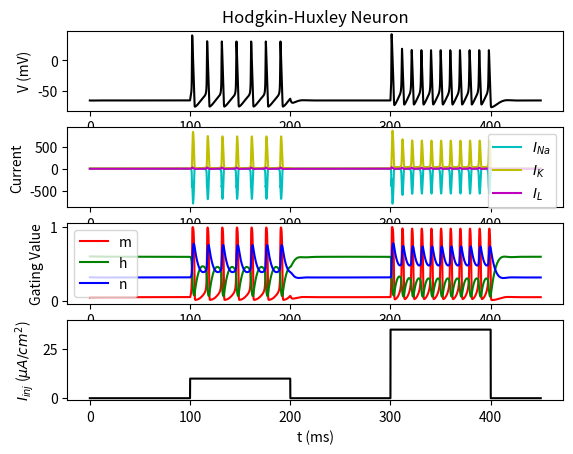

This figure's Python source:
# This is a simple version of the Hodgkin-Huxley
# model of the squid axon.
# Compiled from code available on the web.
# Updated for Python 3.13 compatibility
# ver 0.3, C. G. Wilson

# numpy replaces scipy for array/math primitives (sp.arange, sp.exp).
# matplotlib.pyplot replaces the deprecated pylab interface.
# scipy.integrate.odeint signature is unchanged.

import numpy as np
import matplotlib.pyplot as plt
from scipy.integrate import odeint


class HodgkinHuxley():
    """Full Hodgkin-Huxley Model implemented in Python"""

    C_m = 1.0
    """membrane capacitance, in uF/cm^2"""

    g_Na = 120.0
    """Sodium (Na) maximum conductances, in mS/cm^2"""

    g_K = 36.0
    """Potassium (K) maximum conductances, in mS/cm^2"""

    g_L = 0.3
    """Leak maximum conductances, in mS/cm^2"""

    E_Na = 50.0
    """Sodium (Na) Nernst reversal potentials, in mV"""

    E_K = -77.0
    """Potassium (K) Nernst reversal potentials, in mV"""

    E_L = -54.387
    """Leak Nernst reversal potentials, in mV"""

    t = np.arange(0.0, 450.0, 0.01)
    """The time to integrate over"""

    # kinetics
    def alpha_m(self, V):
        """Channel gating kinetics. Functions of membrane voltage"""
        return 0.1 * (V + 40.0) / (1.0 - np.exp(-(V + 40.0) / 10.0))

    def beta_m(self, V):
        """Channel gating kinetics. Functions of membrane voltage"""
        return 4.0 * np.exp(-(V + 65.0) / 18.0)

    def alpha_h(self, V):
        """Channel gating kinetics. Functions of membrane voltage"""
        return 0.07 * np.exp(-(V + 65.0) / 20.0)

    def beta_h(self, V):
        """Channel gating kinetics. Functions of membrane voltage"""
        return 1.0 / (1.0 + np.exp(-(V + 35.0) / 10.0))

    def alpha_n(self, V):
        """Channel gating kinetics. Functions of membrane voltage"""
        return 0.01 * (V + 55.0) / (1.0 - np.exp(-(V + 55.0) / 10.0))

    def beta_n(self, V):
        """Channel gating kinetics. Functions of membrane voltage"""
        return 0.125 * np.exp(-(V + 65) / 80.0)

    # Sodium current function
    def I_Na(self, V, m, h):
        """
        Membrane current (in uA/cm^2)
        Sodium (Na = element name)

        | :param V:
        | :param m:
        | :param h:
        | :return:
        """
        return self.g_Na * m**3 * h * (V - self.E_Na)

    # Potassium current function
    def I_K(self, V, n):
        """
        Membrane current (in uA/cm^2)
        Potassium (K = element name)

        | :param V:
        | :param n:
        | :return:
        """
        return self.g_K * n**4 * (V - self.E_K)

    # Leak
    def I_L(self, V):
        """
        Membrane current (in uA/cm^2)
        Leak

        | :param V:
        | :return:
        """
        return self.g_L * (V - self.E_L)

    # Injected current
    def I_inj(self, t):
        """
        External Current

        | :param t: time
        | :return: step up to 10 uA/cm^2 at t>100
        |          step down to 0 uA/cm^2 at t>200
        |          step up to 35 uA/cm^2 at t>300
        |          step down to 0 uA/cm^2 at t>400
        """
        return 10 * (t > 100) - 10 * (t > 200) + 35 * (t > 300) - 35 * (t > 400)

    @staticmethod
    def dALLdt(X, t, self):
        """
        Integrate

        | :param X:
        | :param t:
        | :return: calculate membrane potential & activation variables
        """
        V, m, h, n = X

        dVdt = (self.I_inj(t) - self.I_Na(V, m, h) - self.I_K(V, n) - self.I_L(V)) / self.C_m
        dmdt = self.alpha_m(V) * (1.0 - m) - self.beta_m(V) * m
        dhdt = self.alpha_h(V) * (1.0 - h) - self.beta_h(V) * h
        dndt = self.alpha_n(V) * (1.0 - n) - self.beta_n(V) * n
        return dVdt, dmdt, dhdt, dndt

    def Main(self):
        """
        Main demo for the Hodgkin-Huxley neuron model
        """

        X = odeint(self.dALLdt, [-65, 0.05, 0.6, 0.32], self.t, args=(self,))
        V = X[:, 0]
        m = X[:, 1]
        h = X[:, 2]
        n = X[:, 3]
        ina = self.I_Na(V, m, h)
        ik = self.I_K(V, n)
        il = self.I_L(V)

        plt.figure()

        plt.subplot(4, 1, 1)
        plt.title('Hodgkin-Huxley Neuron')
        plt.plot(self.t, V, 'k')
        plt.ylabel('V (mV)')

        plt.subplot(4, 1, 2)
        plt.plot(self.t, ina, 'c', label='$I_{Na}$')
        plt.plot(self.t, ik, 'y', label='$I_{K}$')
        plt.plot(self.t, il, 'm', label='$I_{L}$')
        plt.ylabel('Current')
        plt.legend()

        plt.subplot(4, 1, 3)
        plt.plot(self.t, m, 'r', label='m')
        plt.plot(self.t, h, 'g', label='h')
        plt.plot(self.t, n, 'b', label='n')
        plt.ylabel('Gating Value')
        plt.legend()

        plt.subplot(4, 1, 4)
        i_inj_values = [self.I_inj(t) for t in self.t]
        plt.plot(self.t, i_inj_values, 'k')
        plt.xlabel('t (ms)')
        plt.ylabel('$I_{inj}$ ($\\mu{A}/cm^2$)')
        plt.ylim(-1, 40)

        plt.show()


if __name__ == '__main__':
    runner = HodgkinHuxley()
    runner.Main()
